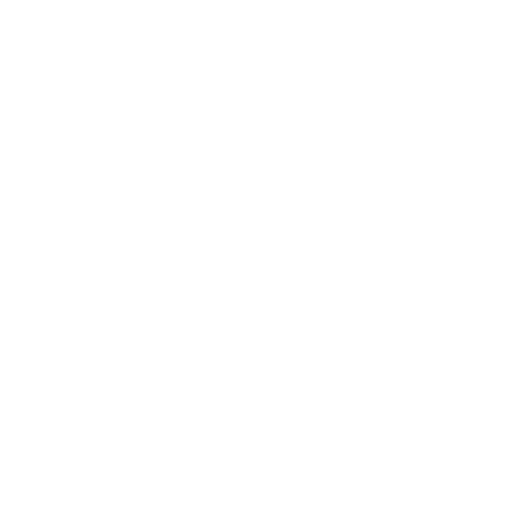
t = 0.00 s
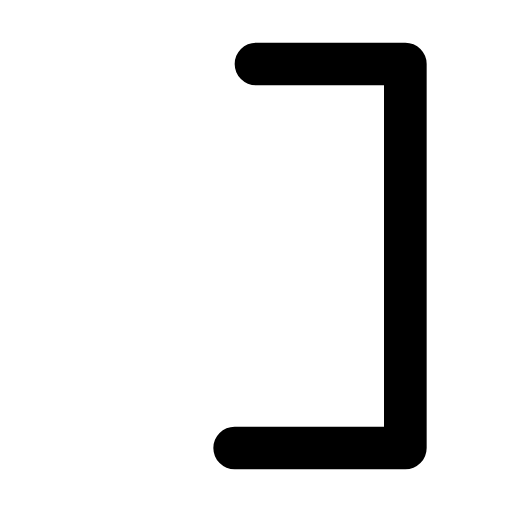
t = 0.30 s
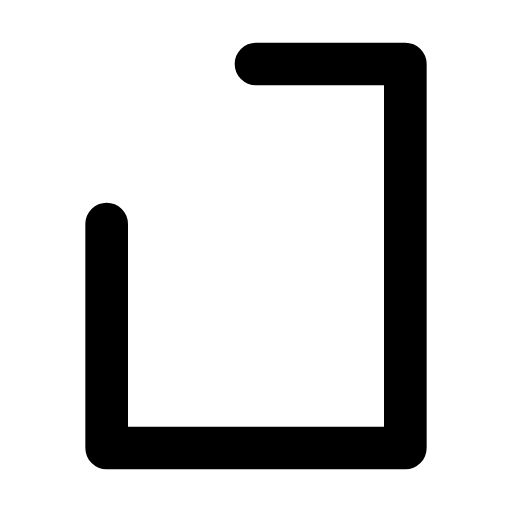
t = 0.45 s
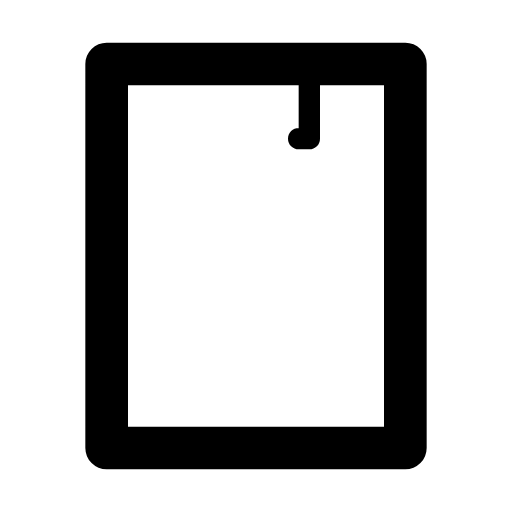
t = 0.75 s
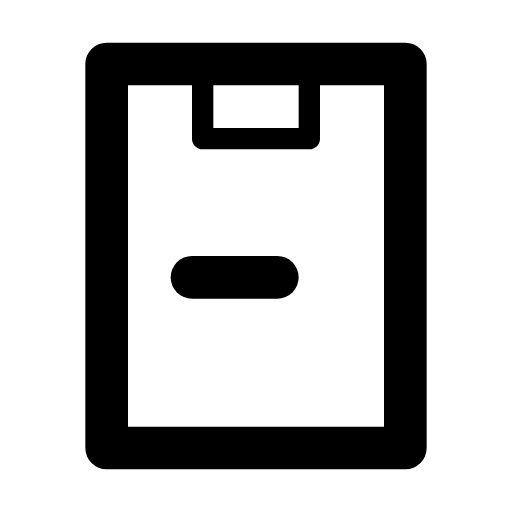
t = 1.00 s
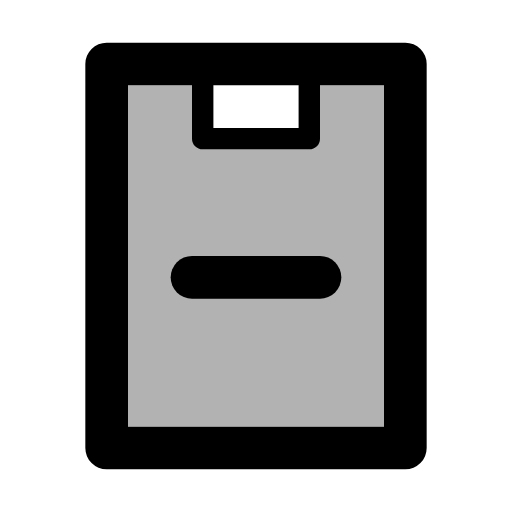
t = 1.25 s

The animated SVG that drew these frames (rendered in a browser with its animation timeline set to each time). Animation: 4 SMIL elements (animate=4); one cycle of 1.25 s.

<svg xmlns="http://www.w3.org/2000/svg" width="24" height="24" viewBox="0 0 24 24"><path fill="currentColor" fill-opacity="0" d="M6 4h4v2h4v-2h4v16h-12v-16Z"><animate fill="freeze" attributeName="fill-opacity" begin="1.1s" dur="0.15s" to=".3"/></path><g fill="none" stroke="currentColor" stroke-linecap="round" stroke-linejoin="round"><path stroke-dasharray="66" stroke-width="2" d="M12 3h7v18h-14v-18h7Z"><animate fill="freeze" attributeName="stroke-dashoffset" dur="0.6s" values="66;0"/></path><path stroke-dasharray="14" stroke-dashoffset="14" d="M14.5 3.5v3h-5v-3"><animate fill="freeze" attributeName="stroke-dashoffset" begin="0.7s" dur="0.2s" to="0"/></path><path stroke-dasharray="8" stroke-dashoffset="8" stroke-width="2" d="M9 13h6"><animate fill="freeze" attributeName="stroke-dashoffset" begin="0.9s" dur="0.2s" to="0"/></path></g></svg>
